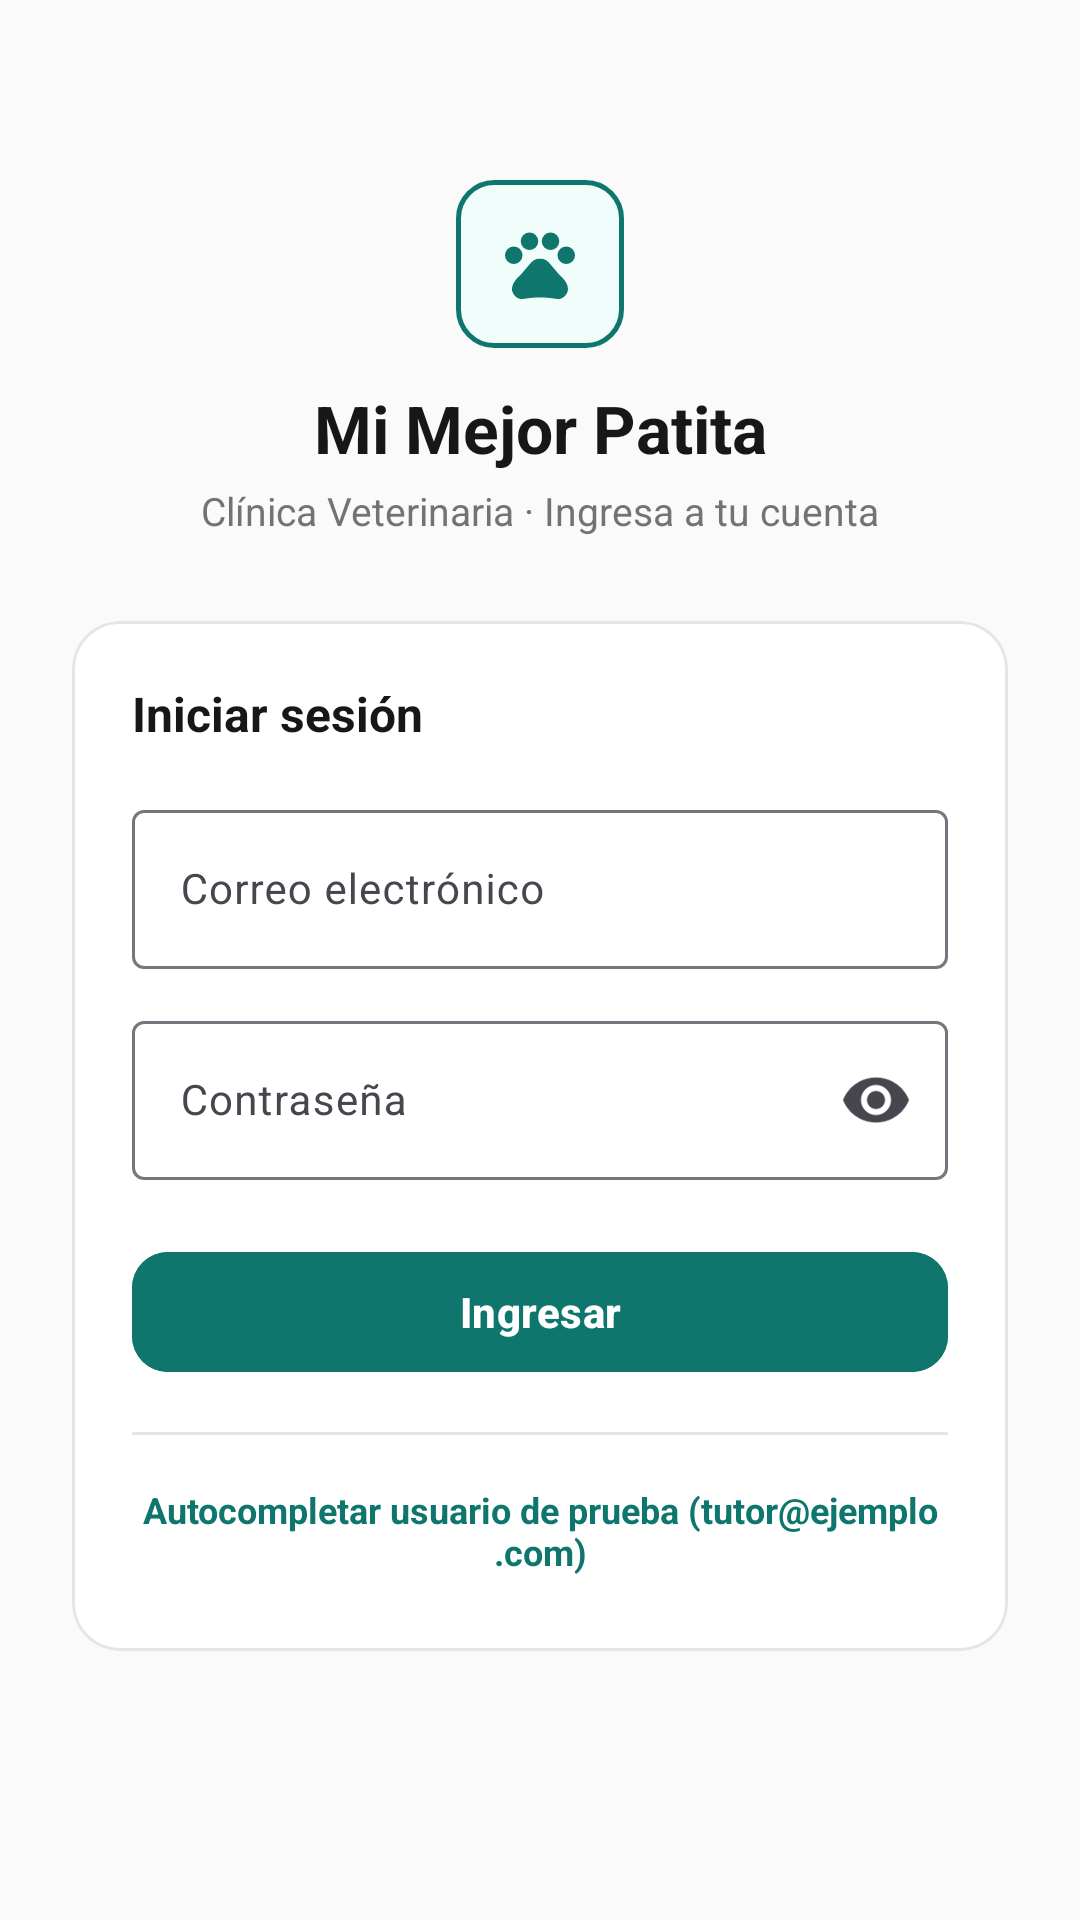

Reconstruct the res/layout file that produces this screen, plus the resources it refers to.
<!-- AndroidManifest.xml: application theme Theme.MiMejorPatita -->
<!-- res/layout/activity_login.xml -->
<?xml version="1.0" encoding="utf-8"?>
<ScrollView xmlns:android="http://schemas.android.com/apk/res/android"
    xmlns:app="http://schemas.android.com/apk/res-auto"
    android:layout_width="match_parent"
    android:layout_height="match_parent"
    android:background="@color/bg_surface"
    android:fillViewport="true">

    <androidx.constraintlayout.widget.ConstraintLayout
        android:layout_width="match_parent"
        android:layout_height="wrap_content"
        android:padding="24dp">

        <ImageView
            android:id="@+id/ivBrandLogo"
            android:layout_width="56dp"
            android:layout_height="56dp"
            android:layout_marginTop="36dp"
            android:background="@drawable/bg_selected_card"
            android:padding="14dp"
            android:src="@drawable/ic_paw"
            app:layout_constraintEnd_toEndOf="parent"
            app:layout_constraintStart_toStartOf="parent"
            app:layout_constraintTop_toTopOf="parent"
            app:tint="@color/teal_primary" />

        <TextView
            android:id="@+id/tvAppTitle"
            android:layout_width="wrap_content"
            android:layout_height="wrap_content"
            android:layout_marginTop="12dp"
            android:text="Mi Mejor Patita"
            android:textColor="@color/text_primary"
            android:textSize="22sp"
            android:textStyle="bold"
            app:layout_constraintEnd_toEndOf="parent"
            app:layout_constraintStart_toStartOf="parent"
            app:layout_constraintTop_toBottomOf="@id/ivBrandLogo" />

        <TextView
            android:id="@+id/tvAppSubtitle"
            android:layout_width="wrap_content"
            android:layout_height="wrap_content"
            android:layout_marginTop="4dp"
            android:text="Clínica Veterinaria · Ingresa a tu cuenta"
            android:textColor="@color/text_secondary"
            android:textSize="13sp"
            app:layout_constraintEnd_toEndOf="parent"
            app:layout_constraintStart_toStartOf="parent"
            app:layout_constraintTop_toBottomOf="@id/tvAppTitle" />

        <com.google.android.material.card.MaterialCardView
            android:id="@+id/cardLogin"
            android:layout_width="0dp"
            android:layout_height="wrap_content"
            android:layout_marginTop="28dp"
            app:cardBackgroundColor="@color/card_surface"
            app:cardCornerRadius="16dp"
            app:cardElevation="0dp"
            app:layout_constraintEnd_toEndOf="parent"
            app:layout_constraintStart_toStartOf="parent"
            app:layout_constraintTop_toBottomOf="@id/tvAppSubtitle"
            app:strokeColor="@color/border_subtle"
            app:strokeWidth="1dp">

            <LinearLayout
                android:layout_width="match_parent"
                android:layout_height="wrap_content"
                android:orientation="vertical"
                android:padding="20dp">

                <TextView
                    android:layout_width="wrap_content"
                    android:layout_height="wrap_content"
                    android:layout_marginBottom="16dp"
                    android:text="Iniciar sesión"
                    android:textColor="@color/text_primary"
                    android:textSize="16sp"
                    android:textStyle="bold" />

                <com.google.android.material.textfield.TextInputLayout
                    android:id="@+id/tilEmail"
                    style="@style/Widget.Material3.TextInputLayout.OutlinedBox"
                    android:layout_width="match_parent"
                    android:layout_height="wrap_content"
                    android:hint="Correo electrónico">

                    <com.google.android.material.textfield.TextInputEditText
                        android:id="@+id/etEmail"
                        android:layout_width="match_parent"
                        android:layout_height="wrap_content"
                        android:inputType="textEmailAddress"
                        android:textSize="14sp" />
                </com.google.android.material.textfield.TextInputLayout>

                <com.google.android.material.textfield.TextInputLayout
                    android:id="@+id/tilPassword"
                    style="@style/Widget.Material3.TextInputLayout.OutlinedBox"
                    android:layout_width="match_parent"
                    android:layout_height="wrap_content"
                    android:layout_marginTop="12dp"
                    android:hint="Contraseña"
                    app:endIconMode="password_toggle">

                    <com.google.android.material.textfield.TextInputEditText
                        android:id="@+id/etPassword"
                        android:layout_width="match_parent"
                        android:layout_height="wrap_content"
                        android:inputType="textPassword"
                        android:textSize="14sp" />
                </com.google.android.material.textfield.TextInputLayout>

                <com.google.android.material.button.MaterialButton
                    android:id="@+id/btnLogin"
                    android:layout_width="match_parent"
                    android:layout_height="48dp"
                    android:layout_marginTop="20dp"
                    android:backgroundTint="@color/teal_primary"
                    android:text="Ingresar"
                    android:textAllCaps="false"
                    android:textColor="@color/white"
                    android:textSize="14sp"
                    android:textStyle="bold"
                    app:cornerRadius="12dp" />

                <View
                    android:layout_width="match_parent"
                    android:layout_height="1dp"
                    android:layout_marginTop="16dp"
                    android:layout_marginBottom="12dp"
                    android:background="@color/border_subtle" />

                <TextView
                    android:id="@+id/tvDemoAutofill"
                    android:layout_width="match_parent"
                    android:layout_height="wrap_content"
                    android:gravity="center"
                    android:minHeight="40dp"
                    android:text="Autocompletar usuario de prueba (tutor@ejemplo.com)"
                    android:textColor="@color/teal_primary"
                    android:textSize="12sp"
                    android:textStyle="bold" />

            </LinearLayout>
        </com.google.android.material.card.MaterialCardView>

    </androidx.constraintlayout.widget.ConstraintLayout>
</ScrollView>
<!-- resources referenced by this layout -->
<resources>
  <color name="bg_surface">#FAFAFA</color>
  <color name="border_subtle">#E5E5E5</color>
  <color name="card_surface">#FFFFFF</color>
  <color name="teal_primary">#0F766E</color>
  <color name="text_primary">#171717</color>
  <color name="text_secondary">#737373</color>
  <color name="white">#FFFFFF</color>
  <!-- drawable bg_selected_card (drawable) -->
  <?xml version="1.0" encoding="utf-8"?>
  <shape xmlns:android="http://schemas.android.com/apk/res/android">
      <solid android:color="@color/teal_light" />
      <stroke android:width="1.5dp" android:color="@color/teal_primary" />
      <corners android:radius="12dp" />
  </shape>
  <!-- drawable ic_paw (drawable) -->
  <vector xmlns:android="http://schemas.android.com/apk/res/android"
      android:width="24dp"
      android:height="24dp"
      android:viewportWidth="24"
      android:viewportHeight="24">
      <path
          android:fillColor="#171717"
          android:pathData="M4.5,9.5m-2.5,0a2.5,2.5 0,1 1,5 0a2.5,2.5 0,1 1,-5 0" />
      <path
          android:fillColor="#171717"
          android:pathData="M9,5.5m-2.5,0a2.5,2.5 0,1 1,5 0a2.5,2.5 0,1 1,-5 0" />
      <path
          android:fillColor="#171717"
          android:pathData="M15,5.5m-2.5,0a2.5,2.5 0,1 1,5 0a2.5,2.5 0,1 1,-5 0" />
      <path
          android:fillColor="#171717"
          android:pathData="M19.5,9.5m-2.5,0a2.5,2.5 0,1 1,5 0a2.5,2.5 0,1 1,-5 0" />
      <path
          android:fillColor="#171717"
          android:pathData="M17.34,14.86c-0.87,-1.02 -1.6,-1.89 -2.48,-2.91 -0.46,-0.54 -1.05,-1.08 -1.75,-1.32 -0.11,-0.04 -0.22,-0.07 -0.33,-0.09 -0.25,-0.04 -0.52,-0.04 -0.78,-0.04s-0.53,0 -0.79,0.05c-0.11,0.02 -0.22,0.05 -0.33,0.09 -0.7,0.24 -1.28,0.78 -1.75,1.32 -0.87,1.02 -1.6,1.89 -2.48,2.91 -1.31,1.31 -2.92,2.76 -2.62,4.79 0.29,1.02 1.02,2.03 2.33,2.32 0.73,0.15 3.06,-0.44 5.54,-0.44h0.18c2.48,0 4.81,0.58 5.54,0.44 1.31,-0.29 2.04,-1.31 2.33,-2.32 0.31,-2.04 -1.3,-3.49 -2.61,-4.8z" />
  </vector>
  <style name="Theme.MiMejorPatita" parent="Theme.Material3.Light.NoActionBar">
          <item name="colorPrimary">@color/teal_primary</item>
          <item name="colorOnPrimary">@color/white</item>
          <item name="colorPrimaryContainer">@color/teal_light</item>
          <item name="colorOnPrimaryContainer">@color/teal_dark</item>
          <item name="android:colorBackground">@color/bg_surface</item>
          <item name="android:statusBarColor">@color/white</item>
          <item name="android:windowLightStatusBar">true</item>
      </style>
  <color name="teal_light">#F0FDFA</color>
  <color name="teal_dark">#115E59</color>
</resources>
